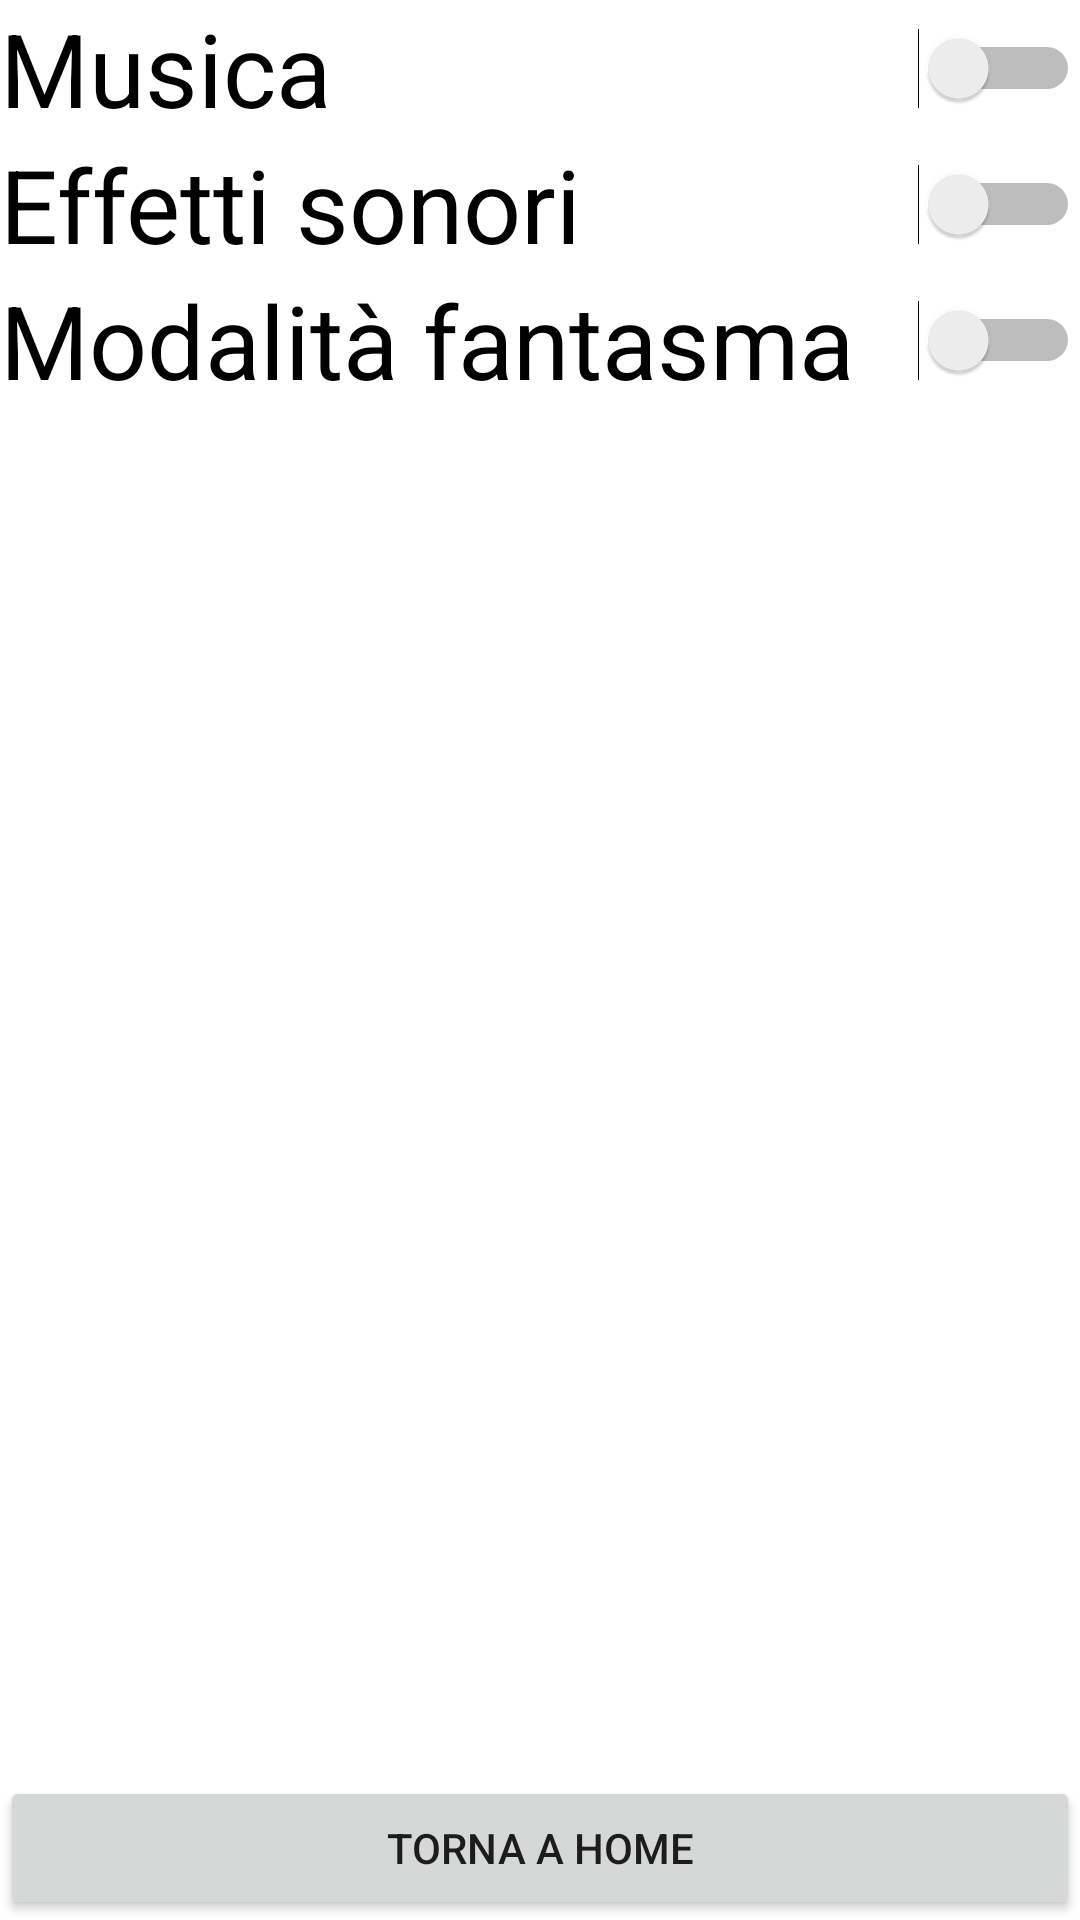

Write the Android layout XML for this screen, with the resource values it uses.
<!-- AndroidManifest.xml: application theme Theme.WebHostedUI -->
<!-- res/layout/activity_settings.xml -->
<?xml version="1.0" encoding="utf-8"?>
<LinearLayout xmlns:android="http://schemas.android.com/apk/res/android"
    xmlns:app="http://schemas.android.com/apk/res-auto"
    xmlns:tools="http://schemas.android.com/tools"
    android:layout_width="match_parent"
    android:layout_height="match_parent"
    android:orientation="vertical" >

    <Switch
        android:id="@+id/switch1"
        android:layout_width="match_parent"
        android:layout_height="wrap_content"
        android:text="Musica"
        android:textSize="34sp" />

    <Switch
        android:id="@+id/switch2"
        android:layout_width="match_parent"
        android:layout_height="wrap_content"
        android:text="Effetti sonori"
        android:textSize="34sp" />

    <Switch
        android:id="@+id/switch3"
        android:layout_width="match_parent"
        android:layout_height="wrap_content"
        android:text="Modalità fantasma"
        android:textSize="34sp" />

    <androidx.constraintlayout.widget.ConstraintLayout
        android:layout_width="match_parent"
        android:layout_height="match_parent">

        <Button
            android:id="@+id/back_home"
            android:layout_width="0dp"
            android:layout_height="wrap_content"
            android:text="Torna a home"
            app:layout_constraintBottom_toBottomOf="parent"
            app:layout_constraintEnd_toEndOf="parent"
            app:layout_constraintStart_toStartOf="parent" />
    </androidx.constraintlayout.widget.ConstraintLayout>

</LinearLayout>
<!-- resources referenced by this layout -->
<resources>
  <style name="Theme.WebHostedUI" parent="Theme.MaterialComponents.DayNight.DarkActionBar">
          
          <item name="colorPrimary">@color/purple_500</item>
          <item name="colorPrimaryVariant">@color/purple_700</item>
          <item name="colorOnPrimary">@color/white</item>
          
          <item name="colorSecondary">@color/teal_200</item>
          <item name="colorSecondaryVariant">@color/teal_700</item>
          <item name="colorOnSecondary">@color/black</item>
          
          <item name="android:statusBarColor" tools:targetApi="l">?attr/colorPrimaryVariant</item>
          
      </style>
  <!-- not gathered from this repository: default colours our renderer supplied (Android Studio template values) -->
  <color name="purple_500">#FF6200EE</color>
  <color name="purple_700">#FF3700B3</color>
  <color name="teal_200">#FF03DAC5</color>
  <color name="teal_700">#FF018786</color>
  <color name="black">#FF000000</color>
  <color name="white">#FFFFFFFF</color>
</resources>
